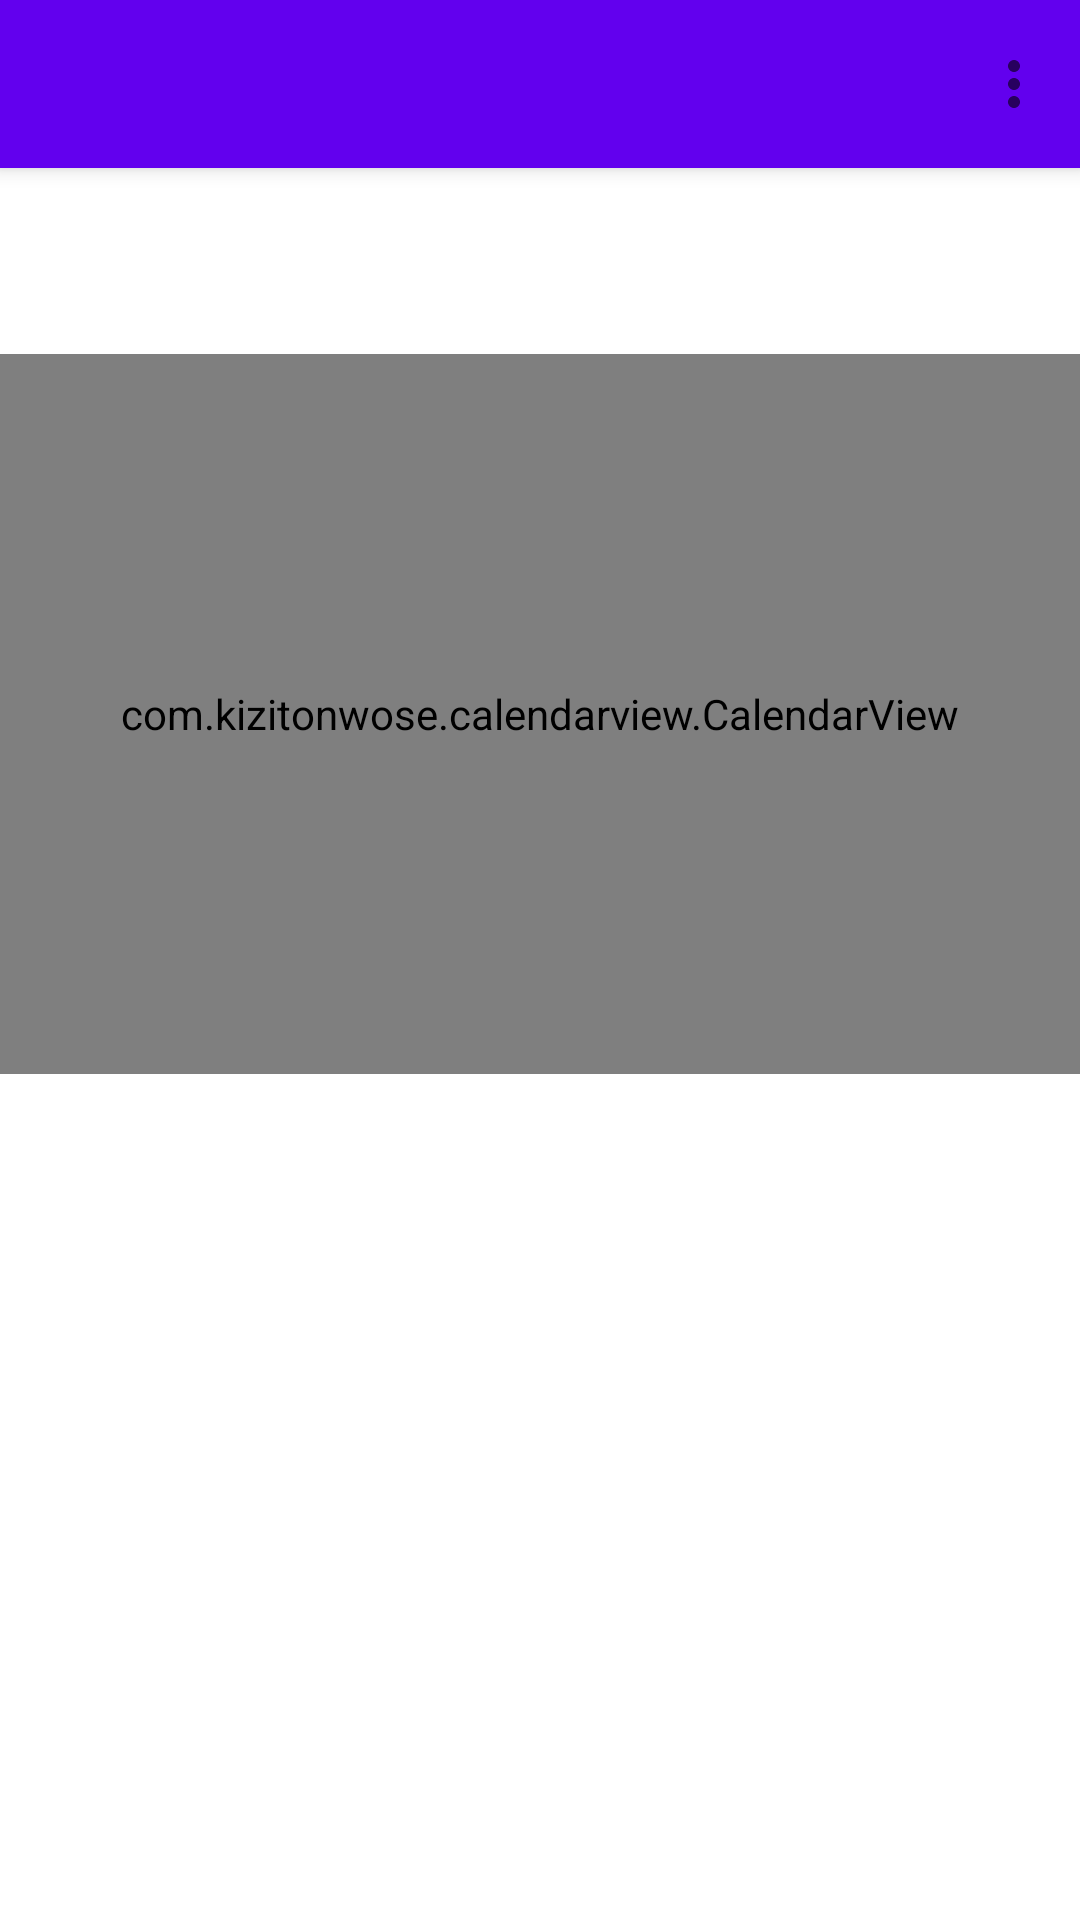

Layout XML and referenced resources for this Android screen:
<!-- AndroidManifest.xml: application theme AppTheme -->
<!-- res/layout/fragment_habit_detail.xml -->
<?xml version="1.0" encoding="utf-8"?>
<androidx.coordinatorlayout.widget.CoordinatorLayout xmlns:android="http://schemas.android.com/apk/res/android"
    xmlns:app="http://schemas.android.com/apk/res-auto"
    xmlns:tools="http://schemas.android.com/tools"
    android:layout_width="match_parent"
    android:layout_height="match_parent">

    <com.google.android.material.appbar.AppBarLayout
        android:layout_width="match_parent"
        android:layout_height="wrap_content">

        <androidx.appcompat.widget.Toolbar
            android:id="@+id/toolbar"
            android:layout_width="match_parent"
            android:layout_height="?attr/actionBarSize"
            app:menu="@menu/menu_habit_detail"
            app:navigationIcon="@drawable/ic_arrow_back_24" />

    </com.google.android.material.appbar.AppBarLayout>

    <androidx.constraintlayout.widget.ConstraintLayout
        android:layout_width="match_parent"
        android:layout_height="match_parent"
        app:layout_behavior="com.google.android.material.appbar.AppBarLayout$ScrollingViewBehavior">

        <TextView
            android:id="@+id/name"
            android:layout_width="0dp"
            android:layout_marginHorizontal="16dp"
            android:layout_marginTop="8dp"
            android:textSize="24sp"
            android:layout_height="wrap_content"
            app:layout_constraintEnd_toEndOf="parent"
            app:layout_constraintStart_toStartOf="parent"
            app:layout_constraintTop_toTopOf="parent"
            tools:text="Cold shower" />

        <TextView
            android:id="@+id/calendarMonth"
            android:layout_width="0dp"
            android:layout_marginHorizontal="16dp"
            android:layout_height="wrap_content"
            android:fontFamily="sans-serif-light"
            android:textSize="16sp"
            app:layout_constraintEnd_toEndOf="parent"
            app:layout_constraintStart_toStartOf="parent"
            app:layout_constraintTop_toBottomOf="@+id/name"
            tools:text="April" />

        <LinearLayout
            android:id="@+id/legendLayout"
            android:layout_width="match_parent"
            android:layout_height="wrap_content"
            android:layout_marginHorizontal="16dp"
            android:gravity="center"
            tools:layout_height="20dp"
            android:orientation="horizontal"
            app:layout_constraintEnd_toEndOf="parent"
            app:layout_constraintStart_toStartOf="parent"
            app:layout_constraintTop_toBottomOf="@+id/calendarMonth" />

        <com.kizitonwose.calendarview.CalendarView
            android:id="@+id/calendar"
            android:layout_width="match_parent"
            android:layout_height="@dimen/habit_detail_calendar_height"
            app:cv_dayViewResource="@layout/item_calendar_day_detail"
            app:cv_inDateStyle="allMonths"
            app:cv_maxRowCount="6"
            app:cv_orientation="horizontal"
            app:cv_outDateStyle="endOfRow"
            app:cv_scrollMode="paged"
            app:layout_constraintEnd_toEndOf="parent"
            app:layout_constraintStart_toStartOf="parent"
            app:layout_constraintTop_toBottomOf="@+id/legendLayout" />

    </androidx.constraintlayout.widget.ConstraintLayout>
</androidx.coordinatorlayout.widget.CoordinatorLayout>
<!-- res/layout/item_calendar_day_detail.xml (included above) -->
<?xml version="1.0" encoding="utf-8"?>
<androidx.constraintlayout.widget.ConstraintLayout
    xmlns:android="http://schemas.android.com/apk/res/android"
    xmlns:app="http://schemas.android.com/apk/res-auto"
    xmlns:tools="http://schemas.android.com/tools"
    android:layout_width="match_parent"
    android:layout_height="match_parent"
    tools:layout_width="@dimen/habit_detail_day_height"
    tools:layout_height="@dimen/habit_detail_day_height">

    <View
        android:id="@+id/background"
        android:layout_width="0dp"
        android:layout_height="0dp"
        android:layout_margin="4dp"
        android:background="@drawable/day_selected2"
        app:layout_constraintBottom_toBottomOf="parent"
        app:layout_constraintDimensionRatio="1:1"
        app:layout_constraintEnd_toEndOf="@+id/dayText"
        app:layout_constraintStart_toStartOf="@+id/dayText"
        app:layout_constraintTop_toTopOf="parent" />

    <TextView
        android:id="@+id/dayText"
        android:layout_width="match_parent"
        android:layout_height="match_parent"
        android:gravity="center"
        android:fontFamily="@font/rubik_400"
        android:background="?selectableItemBackgroundBorderless"
        android:textSize="14sp"
        tools:text="22" />

</androidx.constraintlayout.widget.ConstraintLayout>
<!-- resources referenced by this layout -->
<resources>
  <dimen name="habit_detail_calendar_height">240dp</dimen>
  <dimen name="habit_detail_day_height">40dp</dimen>
  <!-- drawable day_selected2 (drawable) -->
  <?xml version="1.0" encoding="utf-8"?>
  <shape xmlns:android="http://schemas.android.com/apk/res/android"
      android:shape="oval">
      <solid android:color="@color/example_3_blue_light" />
  </shape>
  <color name="example_3_blue_light">#D2E3FC</color>
</resources>
